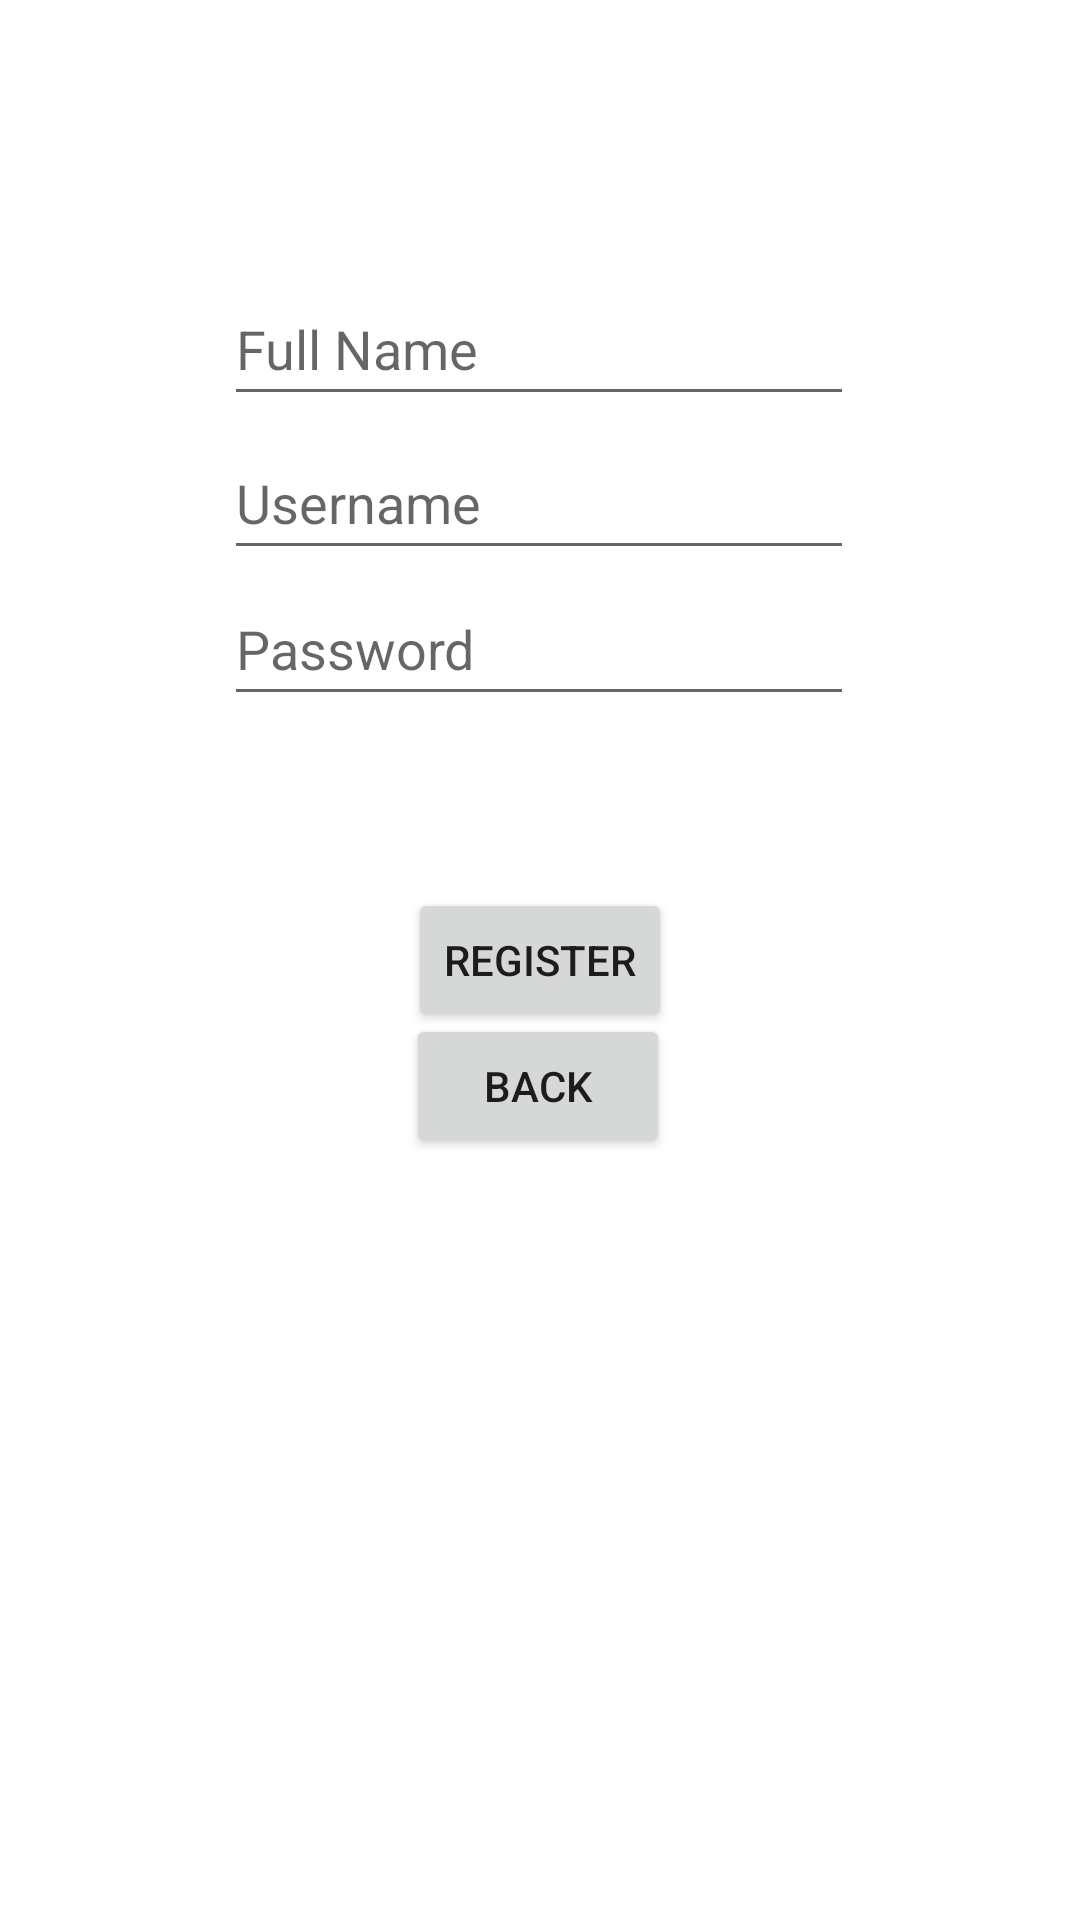

The Android layout XML behind this screen, and the referenced resources:
<!-- AndroidManifest.xml: application theme Theme.Sample -->
<!-- res/layout/activity_register_account.xml -->
<?xml version="1.0" encoding="utf-8"?>
<androidx.constraintlayout.widget.ConstraintLayout xmlns:android="http://schemas.android.com/apk/res/android"
    xmlns:app="http://schemas.android.com/apk/res-auto"
    xmlns:tools="http://schemas.android.com/tools"
    android:layout_width="match_parent"
    android:layout_height="match_parent"
    tools:context=".MainActivity">

    <Button
        android:id="@+id/addAnother"
        android:layout_width="wrap_content"
        android:layout_height="wrap_content"
        android:text="Register"
        app:layout_constraintBottom_toBottomOf="parent"
        app:layout_constraintEnd_toEndOf="parent"
        app:layout_constraintStart_toStartOf="parent"
        app:layout_constraintTop_toTopOf="parent" />

    <EditText
        android:id="@+id/website"
        android:layout_width="wrap_content"
        android:layout_height="wrap_content"
        android:ems="10"
        android:hint="Full Name"
        android:inputType="textPersonName"
        android:minHeight="48dp"
        app:layout_constraintBottom_toBottomOf="parent"
        app:layout_constraintEnd_toEndOf="parent"
        app:layout_constraintHorizontal_bias="0.497"
        app:layout_constraintStart_toStartOf="parent"
        app:layout_constraintTop_toTopOf="parent"
        app:layout_constraintVertical_bias="0.153" />

    <EditText
        android:id="@+id/email"
        android:layout_width="wrap_content"
        android:layout_height="wrap_content"
        android:ems="10"
        android:hint="Username"
        android:inputType="textPersonName"
        android:minHeight="48dp"
        app:layout_constraintBottom_toBottomOf="parent"
        app:layout_constraintEnd_toEndOf="parent"
        app:layout_constraintHorizontal_bias="0.497"
        app:layout_constraintStart_toStartOf="parent"
        app:layout_constraintTop_toTopOf="parent"
        app:layout_constraintVertical_bias="0.24" />

    <EditText
        android:id="@+id/pass"
        android:layout_width="wrap_content"
        android:layout_height="wrap_content"
        android:ems="10"
        android:hint="Password"
        android:inputType="textPassword"
        android:minHeight="48dp"
        app:layout_constraintBottom_toBottomOf="parent"
        app:layout_constraintEnd_toEndOf="parent"
        app:layout_constraintHorizontal_bias="0.497"
        app:layout_constraintStart_toStartOf="parent"
        app:layout_constraintTop_toTopOf="parent"
        app:layout_constraintVertical_bias="0.322" />

    <Button
        android:id="@+id/back"
        android:layout_width="wrap_content"
        android:layout_height="wrap_content"
        android:text="Back"
        app:layout_constraintBottom_toBottomOf="parent"
        app:layout_constraintEnd_toEndOf="parent"
        app:layout_constraintHorizontal_bias="0.498"
        app:layout_constraintStart_toStartOf="parent"
        app:layout_constraintTop_toTopOf="parent"
        app:layout_constraintVertical_bias="0.571" />

</androidx.constraintlayout.widget.ConstraintLayout>
<!-- resources referenced by this layout -->
<resources>
  <style name="Theme.Sample" parent="Theme.MaterialComponents.DayNight.DarkActionBar">
          
          <item name="colorPrimary">@color/KeepItColor</item>
          <item name="colorPrimaryVariant">@color/KeepItColor</item>
          <item name="colorOnPrimary">@color/white</item>
          
          <item name="colorSecondary">@color/teal_200</item>
          <item name="colorSecondaryVariant">@color/teal_700</item>
          <item name="colorOnSecondary">@color/black</item>
          
          <item name="android:statusBarColor" tools:targetApi="l">?attr/colorPrimaryVariant</item>
          
      </style>
  <color name="KeepItColor">#B35A5A</color>
  <color name="white">#FFFFFFFF</color>
  <color name="teal_200">#FF03DAC5</color>
  <color name="teal_700">#FF018786</color>
  <color name="black">#FF000000</color>
</resources>
